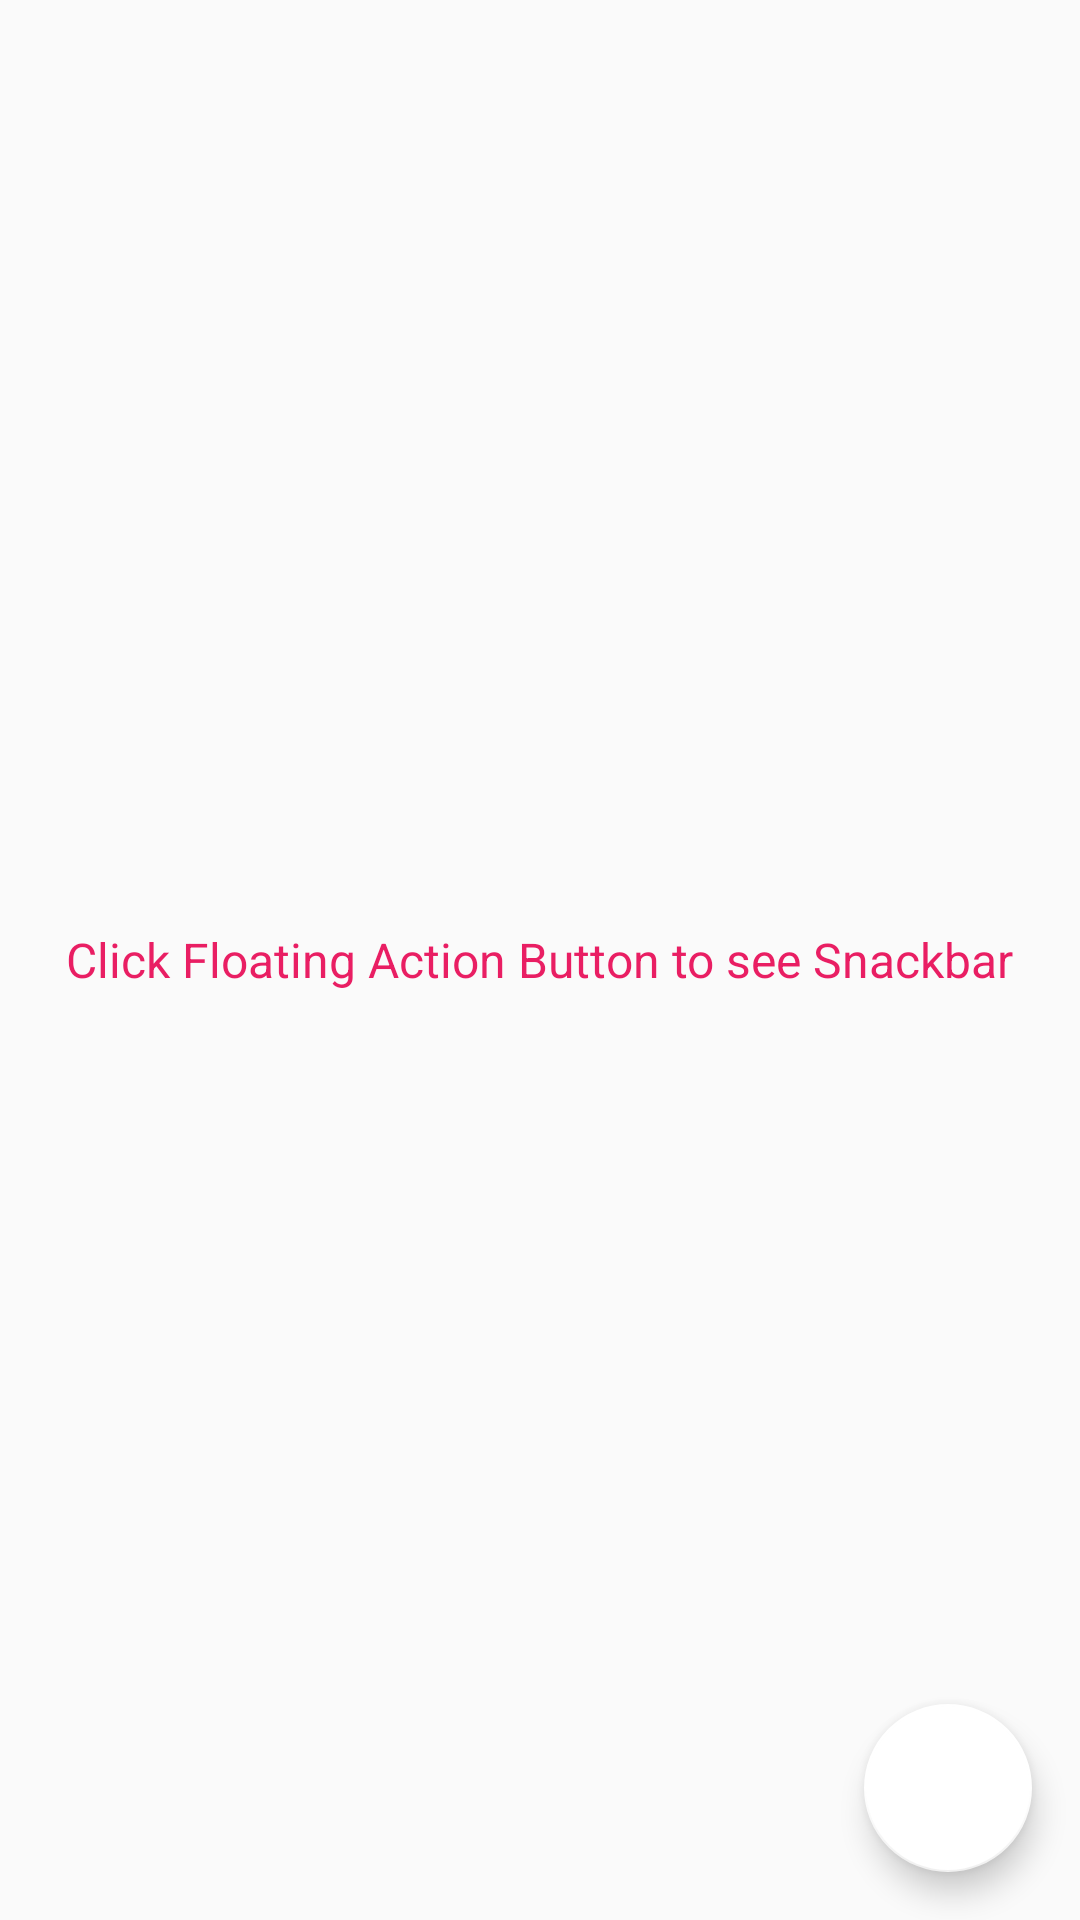

Here is an Android app screen rendered from its layout file. Give the layout XML and the strings, colors and styles it references.
<!-- AndroidManifest.xml: activity theme FabTheme -->
<!-- res/layout/activity_fab_and_snackbar.xml -->
<?xml version="1.0" encoding="utf-8"?>
<androidx.coordinatorlayout.widget.CoordinatorLayout
    android:id="@+id/mainContent"
    xmlns:android="http://schemas.android.com/apk/res/android"
    android:layout_width="match_parent"
    android:layout_height="match_parent">

    <TextView
        android:textColor="@color/textColor"
        android:layout_width="wrap_content"
        android:layout_height="wrap_content"
        android:textSize="16sp"
        android:text="@string/click_floating_action_button_to_see_snackbar"
        android:layout_gravity="center"/>

    <com.google.android.material.floatingactionbutton.FloatingActionButton
        android:layout_width="wrap_content"
        android:layout_height="wrap_content"
        android:layout_gravity="bottom|end"
        android:layout_margin="16dp"
        android:id="@+id/fab"
        android:src="@drawable/ic_done"/>
</androidx.coordinatorlayout.widget.CoordinatorLayout>
<!-- resources referenced by this layout -->
<resources>
  <color name="textColor">#E91E63</color>
  <string name="click_floating_action_button_to_see_snackbar">Click Floating Action Button to see Snackbar</string>
  <style name="FabTheme" parent="Theme.AppCompat.Light.NoActionBar">
          
          <item name="colorPrimary">@color/colorPrimary</item>
          <item name="colorPrimaryDark">@color/colorPrimaryDark</item>
          <item name="colorAccent">@color/colorAccent</item>
      </style>
  <color name="colorPrimary">#8BC34A</color>
  <color name="colorPrimaryDark">#8BC34A</color>
  <color name="colorAccent">#FFFFFF</color>
</resources>
